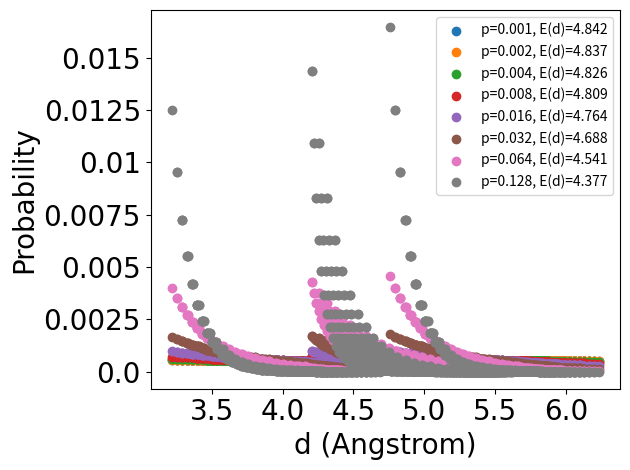

The script that saved this image:
import math
from fractions import Fraction
import matplotlib.pyplot as plt
import numpy as np
import os

class function(object):
    def __init__(self):
        super(function,self).__init__()

    def prob_1d(self,lc_a,lc_b,p):
        ratio = Fraction(lc_a/lc_b).limit_denominator()
        B, A = ratio.numerator, ratio.denominator
        #print("A="+str(A)+", B="+str(B))
        result = [[],[]]
        for k in range(1,A):
            d = lc_b*(1+k*B/A-math.floor(k*B/A))
            norm_p = (1-p)**(k-1)*p/(1-(1-p)**(A-1))
            result[0].append(np.around(d,5))
            result[1].append(np.around(norm_p,5))
        return result

    def prob_2d(self,lc_a1, lc_b1,lc_a2, lc_b2, theta, p):
        ratio = Fraction(lc_a1/lc_b1).limit_denominator()
        B1, A1 = ratio.numerator, ratio.denominator
        ratio = Fraction(lc_a2/lc_b2).limit_denominator()
        B2, A2 = ratio.numerator, ratio.denominator
        result = [[],[]]
        for k1 in range(1,A1):
            for k2 in range(1,A2):
                d1 = lc_b1*(1+k1*B1/A1-math.floor(k1*B1/A1))
                d2 = lc_b2*(1+k2*B2/A2-math.floor(k2*B2/A2))
                norm_p = (1-p)**(k1-1)*p/(1-(1-p)**(A1-1))*(1-p)**(k2-1)*p/(1-(1-p)**(A2-1))
                result[0].append(np.around(np.sqrt(d1**2+d2**2+2*d1*d2*np.cos(theta/180*np.pi)),5))
                result[1].append(np.around(norm_p,5))
        return result
    
    def plot_prob_1d(self,lc_a, lc_b,prob_list):
        figure = plt.figure()
        fontsize = 20
        fontname='arial'
        ax = figure.add_subplot(111)
        for p in prob_list:
            distribution = self.prob_1d(lc_a, lc_b,p)
            d_exp = sum(x*y for x,y in zip(distribution[0],distribution[1]))
            ax.scatter(distribution[0],distribution[1],label="p="+str(p)+", E(d)="+str(np.around(d_exp,3)))
        ax.legend()
        #ax.text(min(distribution[0]),max(distribution[1])*0.95,"a="+str(lc_a)+", b="+str(lc_b),fontsize=fontsize,fontweight='heavy')
        ax.set_xlabel('d (Angstrom)',fontsize=fontsize, fontname=fontname)
        ax.set_ylabel('Probability',fontsize=fontsize, fontname=fontname)
        ax.set_xticklabels(np.around(ax.get_xticks(),4),fontsize=fontsize, fontname=fontname)
        ax.set_yticklabels(np.around(ax.get_yticks(),4),fontsize=fontsize, fontname=fontname)
        plt.tight_layout()
        plt.show()

    def plot_prob_2d(self,lc_a1, lc_b1,lc_a2, lc_b2, theta, prob_list):
        figure = plt.figure()
        fontsize = 20
        fontname='arial'
        ax = figure.add_subplot(111)
        for p in prob_list:
            distribution = self.prob_2d(lc_a1, lc_b1,lc_a2, lc_b2, theta,p)
            d_exp = sum(x*y for x,y in zip(distribution[0],distribution[1]))
            ax.scatter(distribution[0],distribution[1],label="p="+str(p)+", E(d)="+str(np.around(d_exp,3)))
        ax.legend()
        ax.set_xlabel('d (Angstrom)',fontsize=fontsize, fontname=fontname)
        ax.set_ylabel('Probability',fontsize=fontsize, fontname=fontname)
        ax.set_xticklabels(np.around(ax.get_xticks(),4),fontsize=fontsize, fontname=fontname)
        ax.set_yticklabels(np.around(ax.get_yticks(),4),fontsize=fontsize, fontname=fontname)
        plt.tight_layout()
        plt.show()

    def plot_prob_2d_sim(self,input_list):
        lc_a, lc_b = 4.76,3.15
        figure = plt.figure()
        fontsize = 20
        fontname='arial'
        ax = figure.add_subplot(111)
        for filename in input_list:
            file = open(filename,"r")
            distribution = [[float(line.strip('\n').split('\t')[0]),int(line.strip('\n').split('\t')[1])] for line in list(file)]
            distance = [pair[0]*lc_b for pair in distribution]
            count = [pair[1] for pair in distribution]
            total_count = sum(count)
            probability = [np.around(c/total_count,5) for c in count]
            d_exp = sum(x*y for x,y in zip(distance, probability))
            label = os.path.split(os.path.splitdrive(filename)[1])[1].split('.')[0]
            print(d_exp,label)
            ax.scatter(distance, probability,label=label)
        ax.legend()
        #ax.text(min(distance),max(probability)*0.95,"a="+str(lc_a)+", b="+str(lc_b),fontsize=fontsize,fontweight='heavy')
        ax.set_xlabel('d (Angstrom)',fontsize=fontsize, fontname=fontname)
        ax.set_ylabel('Probability',fontsize=fontsize, fontname=fontname)
        ax.set_xticklabels(np.around(ax.get_xticks(),4),fontsize=fontsize, fontname=fontname)
        ax.set_yticklabels(np.around(ax.get_yticks(),4),fontsize=fontsize, fontname=fontname)
        plt.tight_layout()
        plt.show()

    def plot_prob_1d_and_2d(self,lc_a,lc_b,prob_list,input_path):
        for p in prob_list:
            figure = plt.figure()
            fontsize = 20
            fontname='arial'
            ax = figure.add_subplot(111)
            distribution = self.prob(lc_a, lc_b,p)
            d_exp = sum(x*y for x,y in zip(distribution[0],distribution[1]))
            ax.scatter(distribution[0],distribution[1],label="1D: p="+str(p)+", E(d)="+str(np.around(d_exp,3)))
            filename=input_path+str(p)+"-70.0nm/"+str(p)+'.txt'
            file = open(filename,"r")
            distribution = [[float(line.strip('\n').split('\t')[0]),int(line.strip('\n').split('\t')[1])] for line in list(file)]
            distance = [pair[0]*lc_b for pair in distribution]
            count = [pair[1] for pair in distribution]
            total_count = sum(count)
            probability = [np.around(c/total_count,5) for c in count]
            d_exp = sum(x*y for x,y in zip(distance, probability))
            label = "2D: p="+str(p)+", E(d)="+str(np.around(d_exp,3))
            ax.scatter(distance, probability,label=label)
            ax.legend()
            #ax.text(min(distance),max(probability)*0.95,"a="+str(lc_a)+", b="+str(lc_b),fontsize=fontsize,fontweight='heavy')
            ax.set_xlabel('d (Angstrom)',fontsize=fontsize, fontname=fontname)
            ax.set_ylabel('Probability',fontsize=fontsize, fontname=fontname)
            ax.set_xticklabels(np.around(ax.get_xticks(),4),fontsize=fontsize, fontname=fontname)
            ax.set_yticklabels(np.around(ax.get_yticks(),4),fontsize=fontsize, fontname=fontname)
            plt.tight_layout()
        plt.show()


if __name__ == "__main__":
    lc_a, lc_b = 4.76,3.15
    prob_list = [0.001,0.002,0.004,0.008,0.016,0.032,0.064,0.128]
    input_list = ["C:/Dev/PyRHEED/source/RHEED scenario 02212021/0.001-70.0nm/0.001.txt","C:/Dev/PyRHEED/source/RHEED scenario 02212021/0.002-70.0nm/0.002.txt",\
                "C:/Dev/PyRHEED/source/RHEED scenario 02212021/0.004-70.0nm/0.004.txt","C:/Dev/PyRHEED/source/RHEED scenario 02212021/0.008-70.0nm/0.008.txt",\
                "C:/Dev/PyRHEED/source/RHEED scenario 02212021/0.016-70.0nm/0.016.txt","C:/Dev/PyRHEED/source/RHEED scenario 02212021/0.032-70.0nm/0.032.txt",\
                "C:/Dev/PyRHEED/source/RHEED scenario 02212021/0.064-70.0nm/0.064.txt","C:/Dev/PyRHEED/source/RHEED scenario 02212021/0.128-70.0nm/0.128.txt",]
    input_path = "C:/Dev/PyRHEED/source/RHEED scenario 02212021/"
    worker = function()
    #worker.plot_prob_1d(lc_a,lc_b,prob_list)
    worker.plot_prob_2d(lc_a,lc_b,lc_a,lc_b,120,prob_list)
    #worker.plot_prob_2d_sim(input_list)
    #worker.plot_prob_1d_and_2d(lc_a,lc_b,prob_list,input_path)
